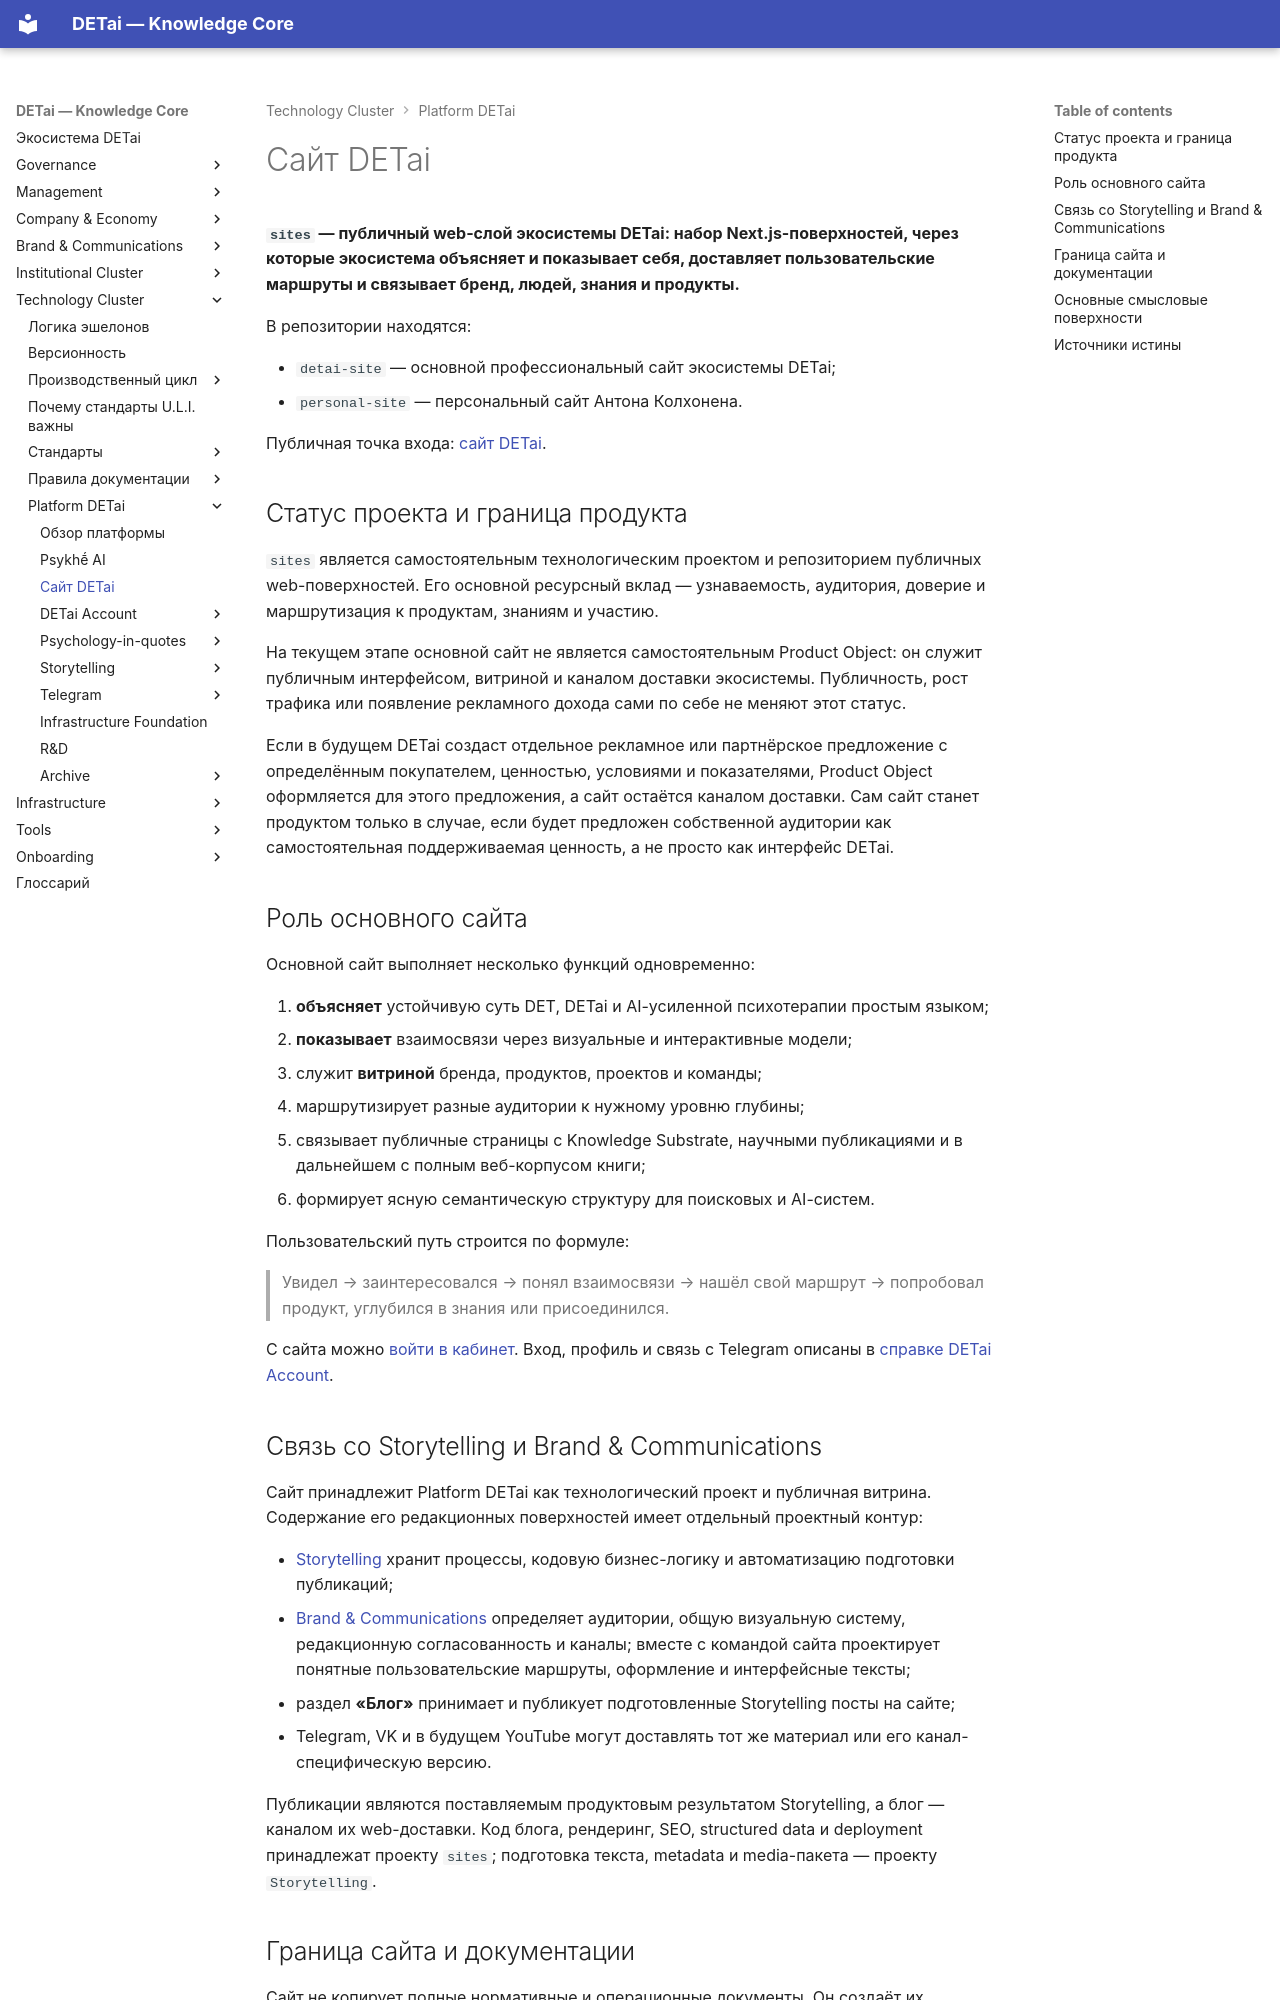

repository: DETai-org/Knowledge_substrate · page: ru/technology/platform/website/index.html · generator: mkdocs

---
type: ecosystem
title: Сайт DETai
classification:
  scope: DETai_ecosystem
  context: platform
  layer: technology
  function: index
descriptive:
  id: detai-platform-detai-e2-brand-sites-index
  version: v6
  status: active
  date_ymd: 2026-06-12
  date_update: 2026-11-18
links:
  external_links:
    - type: "MkDocs_ru"
      url: "https://docs.detai-x.com/ru/technology/platform/website/"
    - type: "website"
      url: "https://detai-x.com/"
  document_links:
    - schema: "ecosystem"
      link_type: "public-interface"
      linked_document_id: "detai-index"
    - schema: "ecosystem"
      link_type: "publishes"
      linked_document_id: "storytelling-index"
    - schema: "ecosystem"
      link_type: "implements"
      linked_document_id: "brand-and-communications-domain"
    - schema: site-publication
      link_type: related-publication
      linked_document_id: site:detai:id:site-b0337ebc25e34117
---

# Сайт DETai

**`sites` — публичный web-слой экосистемы DETai: набор Next.js-поверхностей, через которые экосистема объясняет и показывает себя, доставляет пользовательские маршруты и связывает бренд, людей, знания и продукты.**

В репозитории находятся:

- `detai-site` — основной профессиональный сайт экосистемы DETai;
- `personal-site` — персональный сайт Антона Колхонена.

Публичная точка входа: [сайт DETai](https://detai-x.com/).

## Статус проекта и граница продукта

`sites` является самостоятельным технологическим проектом и репозиторием публичных web-поверхностей. Его основной ресурсный вклад — узнаваемость, аудитория, доверие и маршрутизация к продуктам, знаниям и участию.

На текущем этапе основной сайт не является самостоятельным Product Object: он служит публичным интерфейсом, витриной и каналом доставки экосистемы. Публичность, рост трафика или появление рекламного дохода сами по себе не меняют этот статус.

Если в будущем DETai создаст отдельное рекламное или партнёрское предложение с определённым покупателем, ценностью, условиями и показателями, Product Object оформляется для этого предложения, а сайт остаётся каналом доставки. Сам сайт станет продуктом только в случае, если будет предложен собственной аудитории как самостоятельная поддерживаемая ценность, а не просто как интерфейс DETai.

## Роль основного сайта

Основной сайт выполняет несколько функций одновременно:

1. **объясняет** устойчивую суть DET, DETai и AI-усиленной психотерапии простым языком;
2. **показывает** взаимосвязи через визуальные и интерактивные модели;
3. служит **витриной** бренда, продуктов, проектов и команды;
4. маршрутизирует разные аудитории к нужному уровню глубины;
5. связывает публичные страницы с Knowledge Substrate, научными публикациями и в дальнейшем с полным веб-корпусом книги;
6. формирует ясную семантическую структуру для поисковых и AI-систем.

Пользовательский путь строится по формуле:

> Увидел → заинтересовался → понял взаимосвязи → нашёл свой маршрут → попробовал продукт, углубился в знания или присоединился.

С сайта можно [войти в кабинет](https://detai-x.com/ru/account). Вход, профиль и связь с Telegram описаны в [справке DETai Account](../detai-account/index.md).
